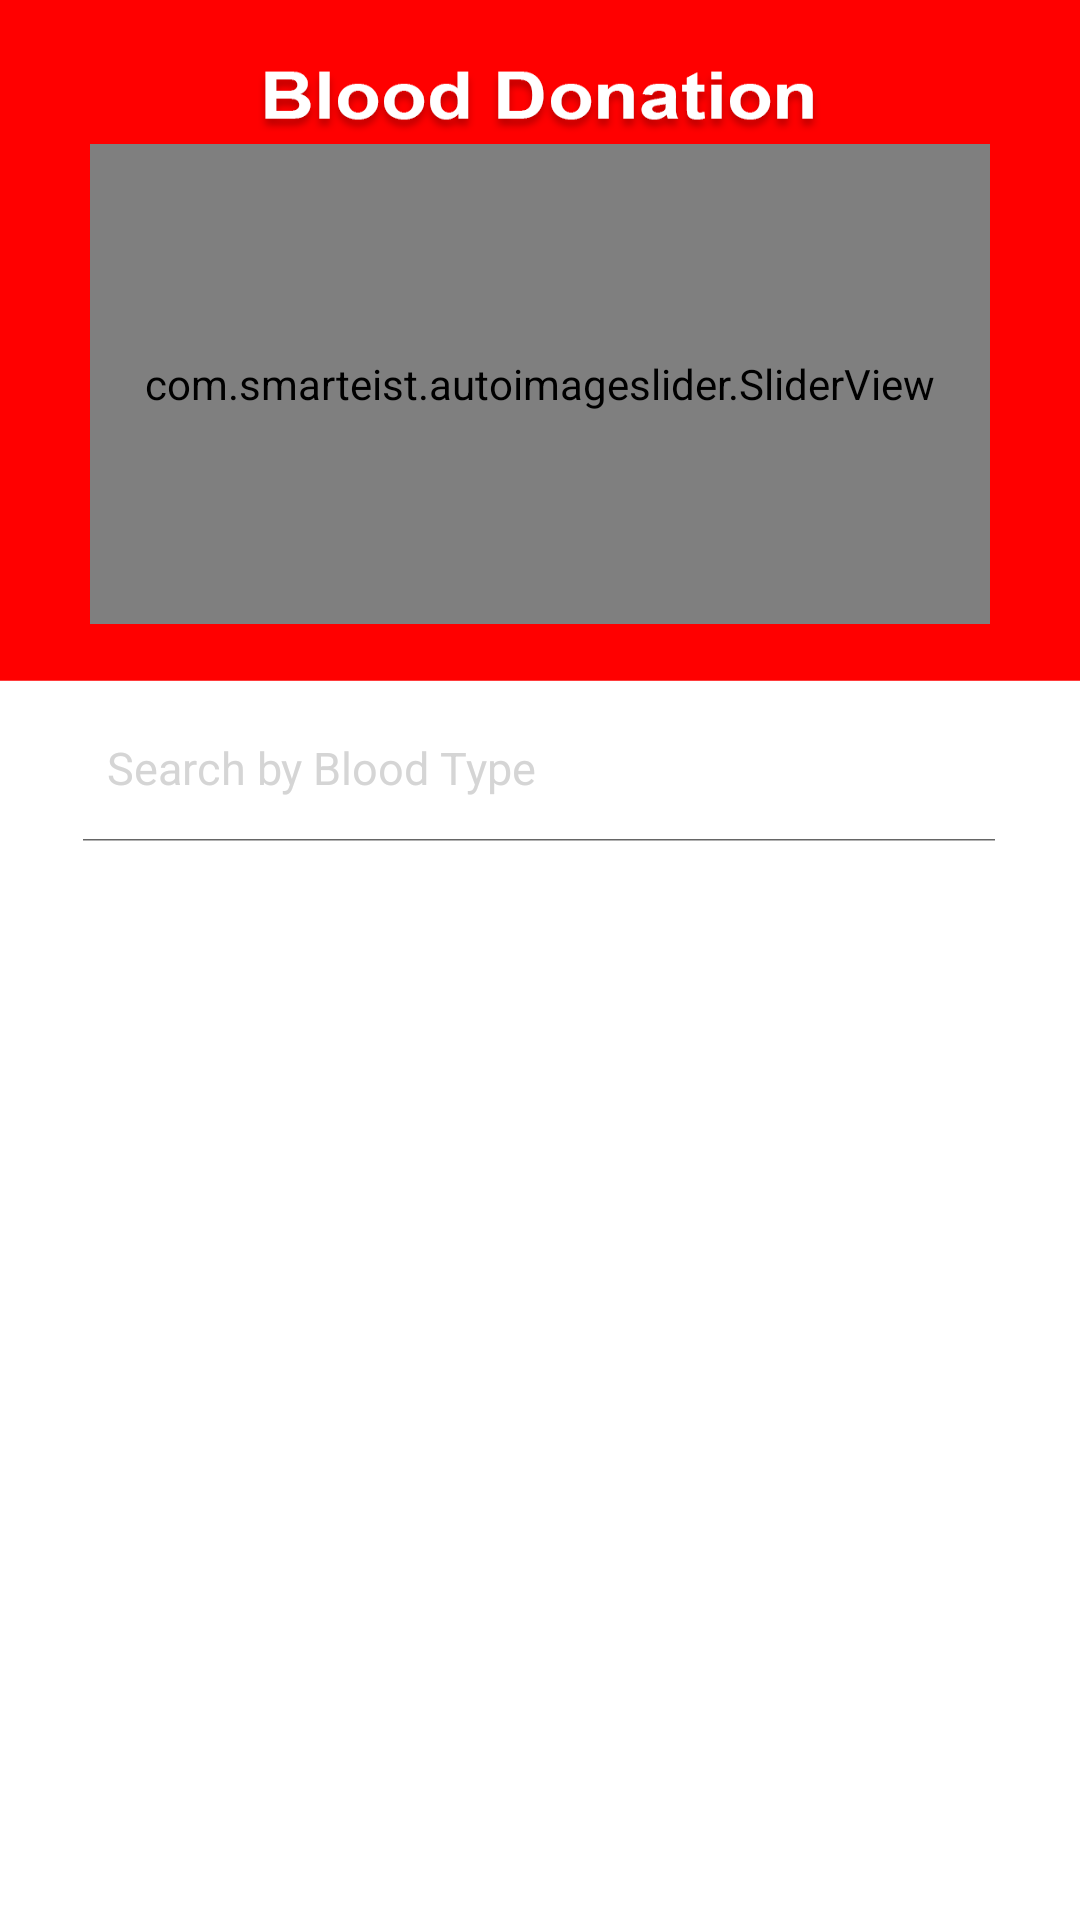

Reconstruct the res/layout file that produces this screen, plus the resources it refers to.
<!-- AndroidManifest.xml: application theme Theme.BloodDonation -->
<!-- res/layout/activity_donor_listing.xml -->
<?xml version="1.0" encoding="utf-8"?>
<androidx.constraintlayout.widget.ConstraintLayout xmlns:android="http://schemas.android.com/apk/res/android"
    xmlns:app="http://schemas.android.com/apk/res-auto"
    xmlns:tools="http://schemas.android.com/tools"
    android:layout_width="match_parent"
    android:layout_height="match_parent"
    android:background="@drawable/listback"
    android:id="@+id/constraintlist"
    tools:context=".donorListing">

    <com.smarteist.autoimageslider.SliderView
        android:id="@+id/sliderWork"
        android:layout_width="300dp"
        android:layout_height="160dp"
        app:layout_constraintBottom_toBottomOf="parent"
        app:layout_constraintEnd_toEndOf="parent"
        app:layout_constraintHorizontal_bias="0.5"
        app:layout_constraintStart_toStartOf="parent"
        app:layout_constraintTop_toTopOf="parent"
        app:layout_constraintVertical_bias="0.1"
        app:sliderAnimationDuration="1000"
        app:sliderAutoCycleDirection="back_and_forth"
        app:sliderIndicatorOrientation="horizontal"
        app:sliderIndicatorPadding="2dp"
        app:sliderIndicatorRadius="0.8dp"
        app:sliderIndicatorSelectedColor="#636363"
        app:sliderIndicatorUnselectedColor="#FFFFFF"
        app:sliderScrollTimeInSec="2"
        app:sliderStartAutoCycle="true" />

    <androidx.recyclerview.widget.RecyclerView
        android:id="@+id/list"
        android:layout_width="match_parent"
        android:layout_height="match_parent"
        android:layout_marginTop="285dp"
        android:clipToPadding="false"
        app:layout_constraintEnd_toEndOf="parent"
        app:layout_constraintHorizontal_bias="0.0"
        app:layout_constraintStart_toStartOf="parent"
        app:layout_constraintTop_toTopOf="parent" />

    <androidx.appcompat.widget.SearchView
        android:id="@+id/searchbr"
        android:layout_width="wrap_content"
        android:layout_height="wrap_content"
        android:layout_marginTop="230dp"
        app:iconifiedByDefault="false"
        android:theme="@style/searchbar"
        app:searchIcon="@drawable/search_icon"
        app:layout_constraintBottom_toBottomOf="parent"
        app:layout_constraintEnd_toEndOf="parent"
        app:layout_constraintHorizontal_bias="0.494"
        app:layout_constraintStart_toStartOf="parent"
        app:layout_constraintTop_toTopOf="parent"
        app:layout_constraintVertical_bias="0.007"
        app:queryHint="Search by Blood Type" />

    <TextView
        android:id="@+id/resultTxt"
        android:layout_width="wrap_content"
        android:layout_height="wrap_content"
        android:textColor="#636363"
        android:textSize="15dp"
        android:textStyle="italic"
        app:layout_constraintBottom_toBottomOf="parent"
        app:layout_constraintEnd_toEndOf="parent"
        app:layout_constraintStart_toStartOf="parent"
        app:layout_constraintTop_toTopOf="parent"
        app:layout_constraintVertical_bias="0.4" />

</androidx.constraintlayout.widget.ConstraintLayout>
<!-- resources referenced by this layout -->
<resources>
  <!-- drawable listback: png bitmap (drawable-v24, 27040 bytes) -->
  <style name="searchbar" parent="Widget.AppCompat.SearchView">
          
          <item name="android:textSize">15dp</item>
          <item name="android:editTextColor">@color/black</item>
          <item name="android:textColorHint">#D5D5D5</item>
          <item name="colorControlActivated">#FF0000</item>
          <item name="colorControlHighlight">#FF0000</item>
      </style>
  <style name="Theme.BloodDonation" parent="Theme.MaterialComponents.DayNight.DarkActionBar">
          
          <item name="colorPrimary">#FF0000</item>
          <item name="colorPrimaryVariant">#FF0000</item>
          <item name="colorOnPrimary">@color/white</item>
          
          <item name="colorSecondary">#FF0000</item>
          <item name="colorSecondaryVariant">#FF0000</item>
          <item name="colorOnSecondary">#FF0000</item>
          
          <item name="android:statusBarColor" tools:targetApi="l">?attr/colorPrimaryVariant</item>
          
      </style>
  <!-- not gathered from this repository: default colours our renderer supplied (Android Studio template values) -->
  <color name="black">#FF000000</color>
  <color name="white">#FFFFFFFF</color>
</resources>
